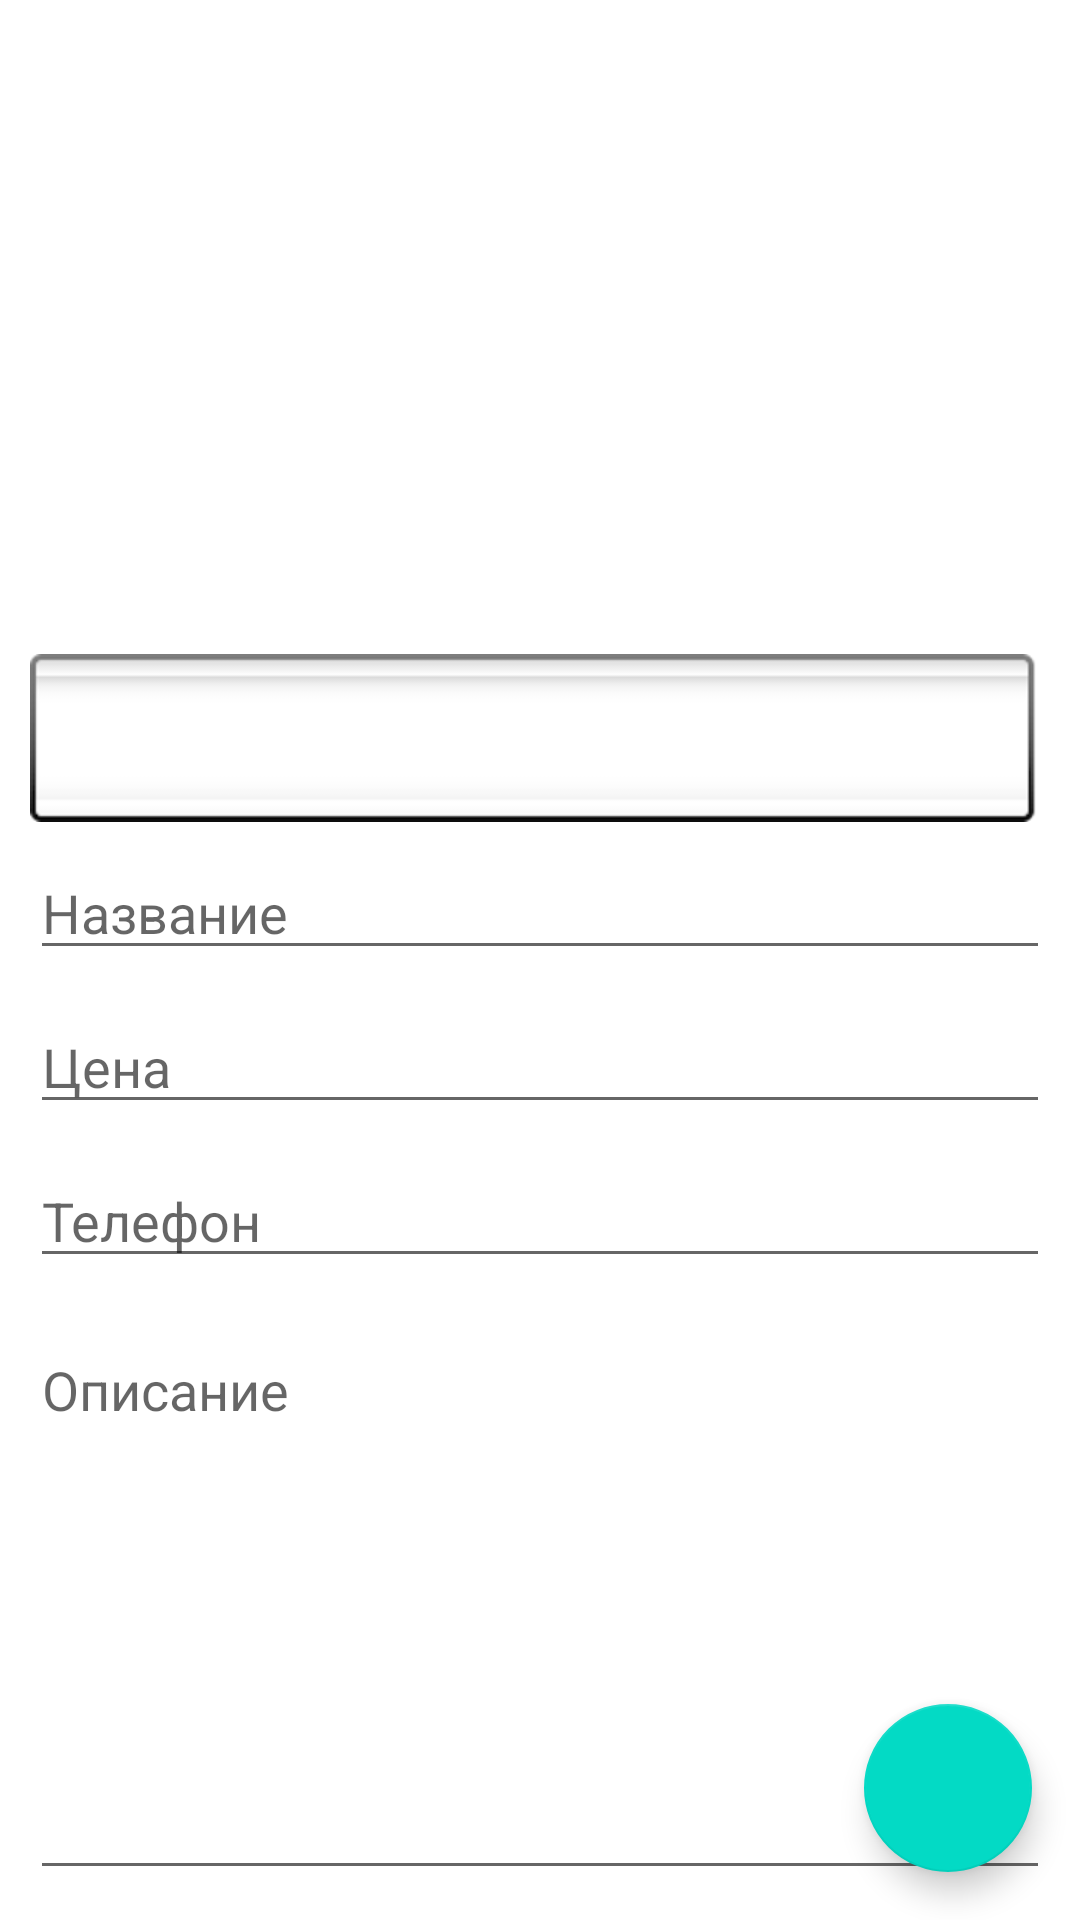

Produce the Android XML layout that renders to this screen, including the resource entries it uses.
<!-- AndroidManifest.xml: application theme Theme.Dosk -->
<!-- res/layout/edit_layout.xml -->
<?xml version="1.0" encoding="utf-8"?>
<androidx.constraintlayout.widget.ConstraintLayout xmlns:android="http://schemas.android.com/apk/res/android"
    xmlns:app="http://schemas.android.com/apk/res-auto"
    xmlns:tools="http://schemas.android.com/tools"
    android:layout_width="match_parent"
    android:layout_height="match_parent">

    <ImageView
        android:id="@+id/imItem"
        android:layout_width="0dp"
        android:layout_height="200dp"
        android:layout_marginStart="10dp"
        android:layout_marginTop="10dp"
        android:layout_marginEnd="10dp"
        android:onClick="onClickImage"
        android:src="@drawable/ic_sign_up"
        app:layout_constraintEnd_toEndOf="parent"
        app:layout_constraintStart_toStartOf="parent"
        app:layout_constraintTop_toTopOf="parent"
        tools:srcCompat="@drawable/ic_sign_up" />


    <EditText
        android:id="@+id/editTextTextPersonName"
        android:layout_width="0dp"
        android:layout_height="wrap_content"
        android:layout_marginTop="8dp"
        android:ems="10"
        android:hint="@string/edit_ac_title"
        android:inputType="textPersonName"
        app:layout_constraintEnd_toEndOf="@+id/imItem"
        app:layout_constraintHorizontal_bias="0.0"
        app:layout_constraintStart_toStartOf="@+id/imItem"
        app:layout_constraintTop_toBottomOf="@+id/spinner" />

    <EditText
        android:id="@+id/editTextTextPersonName2"
        android:layout_width="0dp"
        android:layout_height="wrap_content"
        android:layout_marginTop="10dp"
        android:ems="10"
        android:hint="@string/edit_ac_price"
        android:inputType="textPersonName"
        app:layout_constraintEnd_toEndOf="@+id/editTextTextPersonName"
        app:layout_constraintHorizontal_bias="0.0"
        app:layout_constraintStart_toStartOf="@+id/editTextTextPersonName"
        app:layout_constraintTop_toBottomOf="@+id/editTextTextPersonName" />

    <EditText
        android:id="@+id/editTextTextPersonName3"
        android:layout_width="0dp"
        android:layout_height="wrap_content"
        android:layout_marginTop="10dp"
        android:ems="10"
        android:hint="@string/edit_ac_tel"
        android:inputType="textPersonName"
        app:layout_constraintEnd_toEndOf="@+id/editTextTextPersonName2"
        app:layout_constraintHorizontal_bias="0.0"
        app:layout_constraintStart_toStartOf="@+id/editTextTextPersonName2"
        app:layout_constraintTop_toBottomOf="@+id/editTextTextPersonName2" />

    <EditText
        android:id="@+id/editTextTextPersonName4"
        android:layout_width="0dp"
        android:layout_height="0dp"
        android:layout_marginStart="10dp"
        android:layout_marginTop="15dp"
        android:layout_marginEnd="10dp"
        android:layout_marginBottom="10dp"
        android:ems="10"
        android:gravity="top"
        android:hint="@string/edit_ac_description"
        android:inputType="textPersonName"
        app:layout_constraintBottom_toBottomOf="parent"
        app:layout_constraintEnd_toEndOf="parent"
        app:layout_constraintStart_toStartOf="parent"
        app:layout_constraintTop_toBottomOf="@+id/editTextTextPersonName3" />

    <Spinner
        android:id="@+id/spinner"
        android:layout_width="0dp"
        android:layout_height="wrap_content"
        android:layout_marginTop="8dp"
        android:background="@android:drawable/spinner_background"
        app:layout_constraintEnd_toEndOf="@+id/imItem"
        app:layout_constraintStart_toStartOf="@+id/imItem"
        app:layout_constraintTop_toBottomOf="@+id/imItem" />

    <com.google.android.material.floatingactionbutton.FloatingActionButton
        android:id="@+id/floatingActionButton"
        android:layout_width="wrap_content"
        android:layout_height="wrap_content"
        android:layout_marginEnd="16dp"
        android:layout_marginBottom="16dp"
        android:clickable="true"
        android:onClick="onClickSavePost"
        android:src="@drawable/ic_save"
        app:layout_constraintBottom_toBottomOf="parent"
        app:layout_constraintEnd_toEndOf="parent" />
</androidx.constraintlayout.widget.ConstraintLayout>
<!-- resources referenced by this layout -->
<resources>
  <string name="edit_ac_description">Описание</string>
  <string name="edit_ac_price">Цена</string>
  <string name="edit_ac_tel">Телефон</string>
  <string name="edit_ac_title">Название</string>
  <style name="Theme.Dosk" parent="Theme.MaterialComponents.DayNight.NoActionBar">
          
          <item name="colorPrimary">@color/purple_500</item>
          <item name="colorPrimaryVariant">@color/purple_700</item>
          <item name="colorOnPrimary">@color/white</item>
          
          <item name="colorSecondary">@color/teal_200</item>
          <item name="colorSecondaryVariant">@color/teal_700</item>
          <item name="colorOnSecondary">@color/black</item>
          
          <item name="android:statusBarColor">?attr/colorPrimaryVariant</item>
          
          <item name="android:windowFullscreen">true</item>
      </style>
  <!-- not gathered from this repository: default colours our renderer supplied (Android Studio template values) -->
  <color name="purple_500">#FF6200EE</color>
  <color name="purple_700">#FF3700B3</color>
  <color name="teal_200">#FF03DAC5</color>
  <color name="teal_700">#FF018786</color>
  <color name="black">#FF000000</color>
  <color name="white">#FFFFFFFF</color>
</resources>
